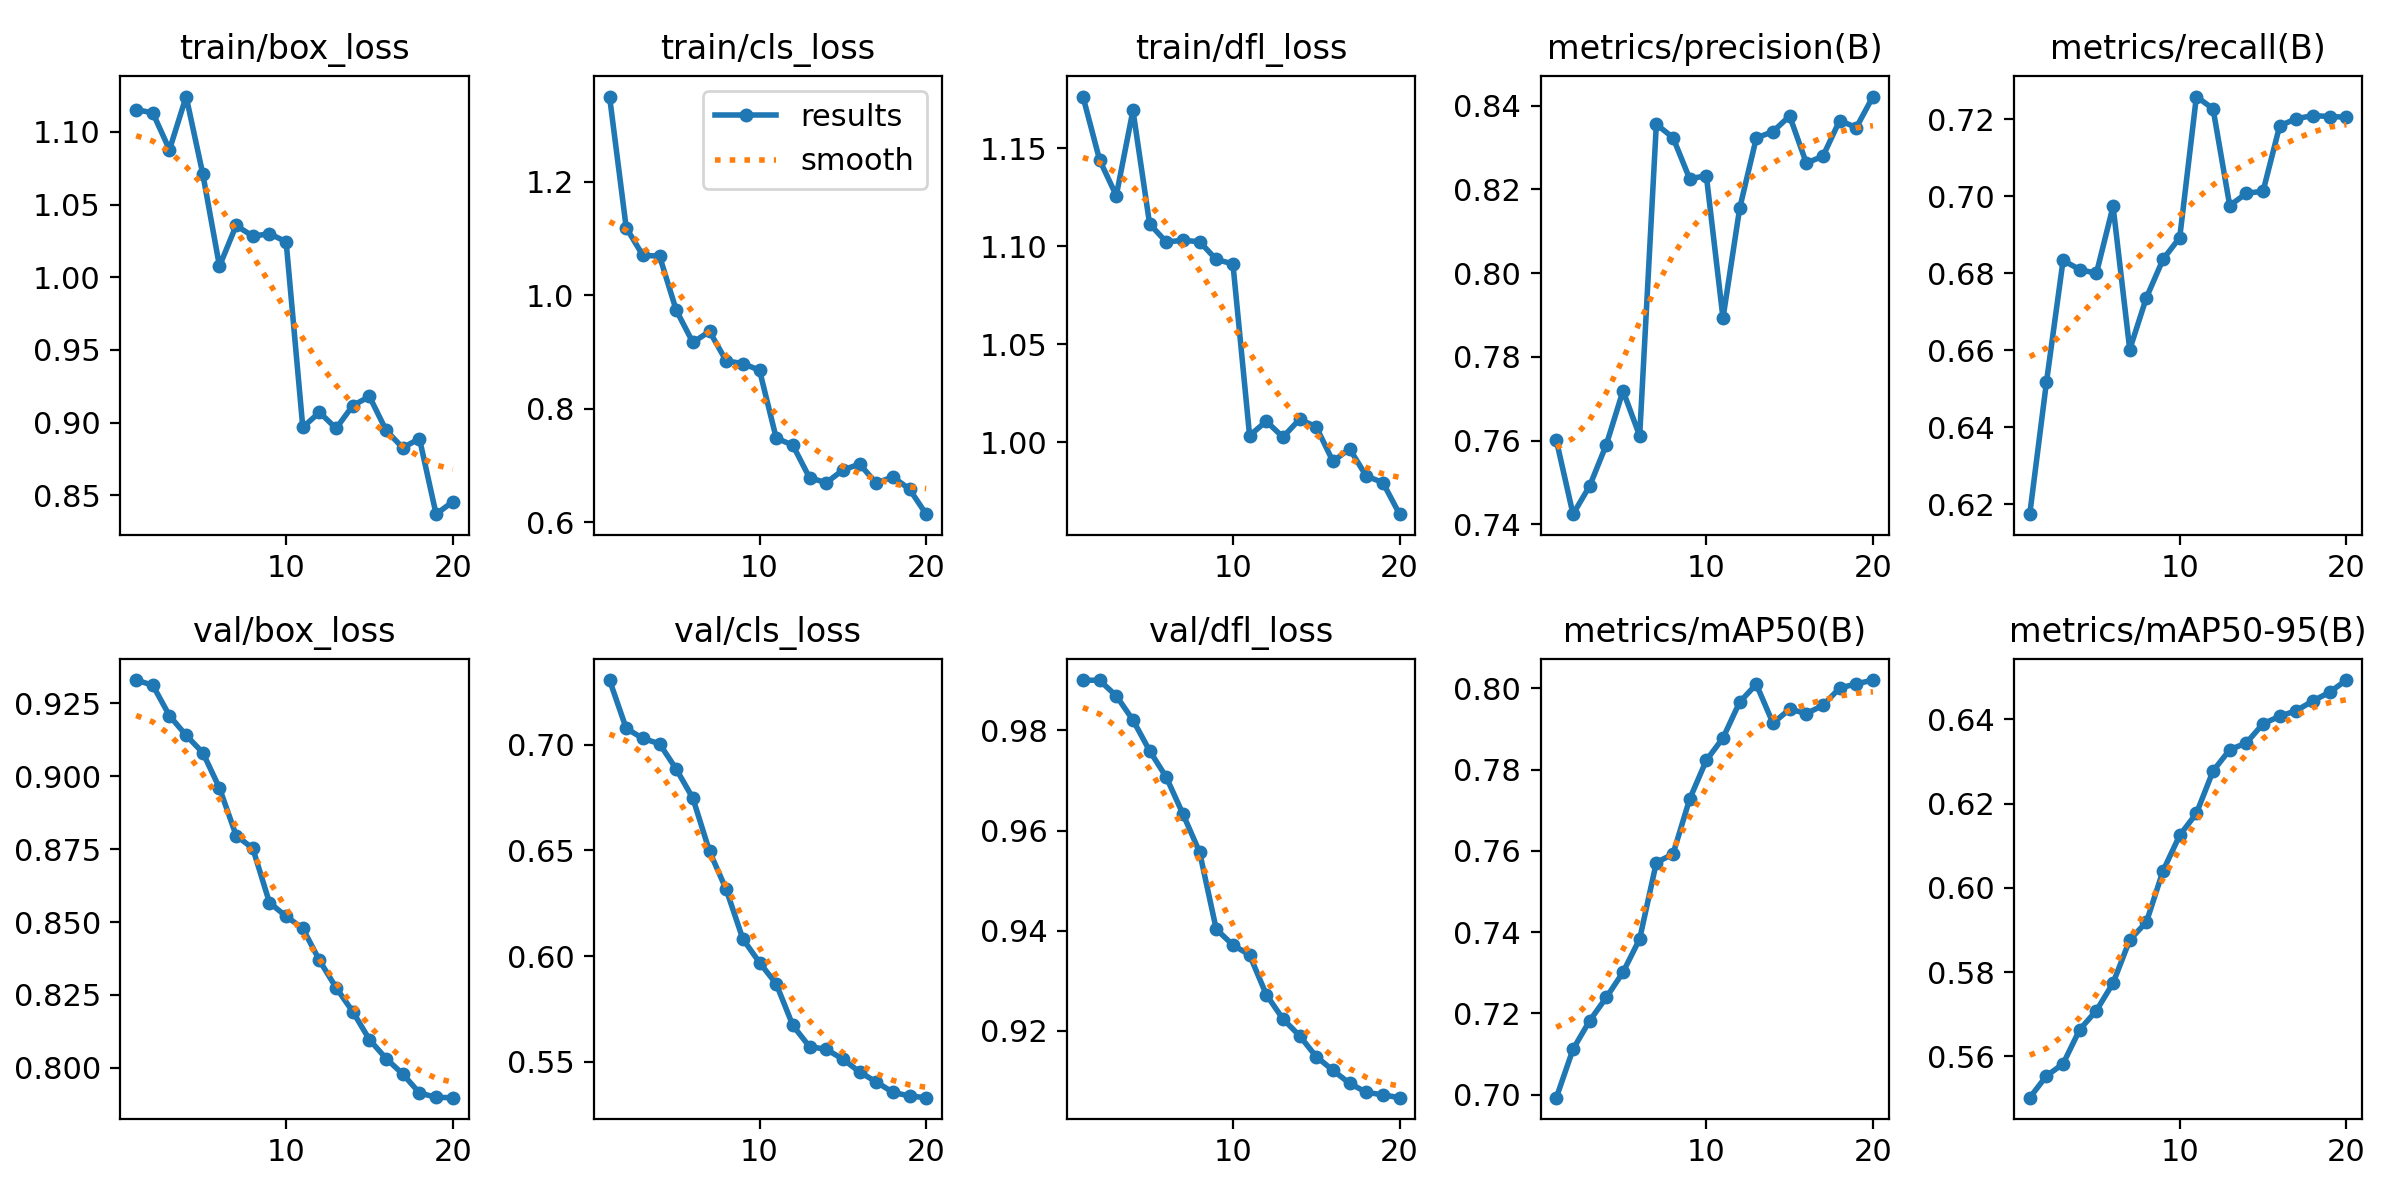

Values plotted in this chart, from the file beside it:
epoch, time, train/box_loss, train/cls_loss, train/dfl_loss, metrics/precision(B), metrics/recall(B), metrics/mAP50(B), metrics/mAP50-95(B), val/box_loss, val/cls_loss, val/dfl_loss, lr/pg0, lr/pg1, lr/pg2
1, 2.294, 1.115, 1.35, 1.176, 0.7601, 0.6174, 0.6993, 0.5502, 0.9329, 0.7305, 0.9901, 7.14e-06, 7.14e-06, 7.14e-06
2, 4.398, 1.113, 1.119, 1.144, 0.7424, 0.6516, 0.7112, 0.5554, 0.9311, 0.7076, 0.99, 1.47042e-05, 1.47042e-05, 1.47042e-05
3, 6.447, 1.088, 1.07, 1.126, 0.7492, 0.6834, 0.7182, 0.5583, 0.9207, 0.7029, 0.9869, 2.14438e-05, 2.14438e-05, 2.14438e-05
4, 8.456, 1.124, 1.069, 1.169, 0.7591, 0.681, 0.7239, 0.5664, 0.914, 0.7004, 0.9821, 2.73587e-05, 2.73587e-05, 2.73587e-05
5, 10.51, 1.071, 0.9739, 1.111, 0.7719, 0.68, 0.7301, 0.5709, 0.908, 0.6884, 0.9759, 3.24489e-05, 3.24489e-05, 3.24489e-05
6, 12.58, 1.008, 0.917, 1.102, 0.7611, 0.6974, 0.7383, 0.5774, 0.8959, 0.6746, 0.9707, 3.67145e-05, 3.67145e-05, 3.67145e-05
7, 14.6, 1.036, 0.9366, 1.103, 0.8355, 0.6602, 0.7571, 0.5876, 0.8797, 0.6495, 0.9633, 4.01554e-05, 4.01554e-05, 4.01554e-05
8, 16.61, 1.028, 0.8845, 1.102, 0.8324, 0.6736, 0.7592, 0.5919, 0.8752, 0.6315, 0.9557, 4.27716e-05, 4.27716e-05, 4.27716e-05
9, 18.63, 1.03, 0.8799, 1.093, 0.8225, 0.6836, 0.7727, 0.604, 0.8566, 0.6081, 0.9403, 4.45631e-05, 4.45631e-05, 4.45631e-05
10, 20.63, 1.024, 0.868, 1.091, 0.8233, 0.6893, 0.7823, 0.6125, 0.8519, 0.5969, 0.9371, 4.553e-05, 4.553e-05, 4.553e-05
11, 28.28, 0.8967, 0.7488, 1.003, 0.7893, 0.7259, 0.7877, 0.6177, 0.8478, 0.5869, 0.9351, 4.56722e-05, 4.56722e-05, 4.56722e-05
12, 30.27, 0.9071, 0.736, 1.011, 0.8155, 0.7227, 0.7966, 0.6277, 0.8368, 0.5672, 0.9272, 4.49897e-05, 4.49897e-05, 4.49897e-05
13, 32.24, 0.896, 0.6789, 1.003, 0.8323, 0.6976, 0.801, 0.6328, 0.8275, 0.5572, 0.9224, 4.34826e-05, 4.34826e-05, 4.34826e-05
14, 34.21, 0.9117, 0.67, 1.012, 0.8338, 0.7008, 0.7914, 0.6344, 0.8193, 0.5559, 0.919, 4.11508e-05, 4.11508e-05, 4.11508e-05
15, 36.2, 0.918, 0.6923, 1.008, 0.8375, 0.7013, 0.7948, 0.6389, 0.8097, 0.5513, 0.9148, 3.6533e-05, 3.6533e-05, 3.6533e-05
16, 38.25, 0.8947, 0.703, 0.9903, 0.8263, 0.7183, 0.7938, 0.6407, 0.8032, 0.5452, 0.9121, 3.06425e-05, 3.06425e-05, 3.06425e-05
17, 40.22, 0.8827, 0.6694, 0.9968, 0.8279, 0.7202, 0.7958, 0.642, 0.7979, 0.5405, 0.9095, 2.4752e-05, 2.4752e-05, 2.4752e-05
18, 42.28, 0.8891, 0.6803, 0.9829, 0.8364, 0.721, 0.8, 0.6443, 0.7914, 0.5356, 0.9077, 1.88615e-05, 1.88615e-05, 1.88615e-05
19, 44.25, 0.837, 0.6587, 0.9795, 0.8348, 0.7207, 0.8011, 0.6464, 0.7899, 0.5338, 0.9072, 1.2971e-05, 1.2971e-05, 1.2971e-05
20, 46.25, 0.8456, 0.6146, 0.9634, 0.8422, 0.7206, 0.802, 0.6493, 0.7898, 0.5331, 0.9066, 7.0805e-06, 7.0805e-06, 7.0805e-06
